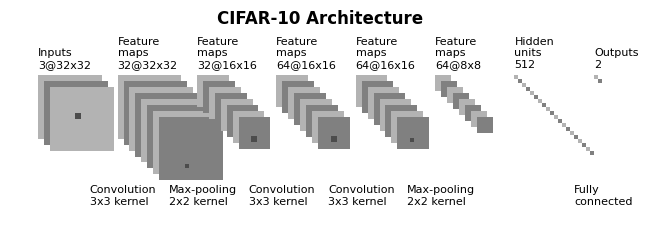

Reproduce this figure in Python.
"""
[redacted]
All rights reserved.

Redistribution and use in source and binary forms, with or without
    modification, are permitted provided that the following conditions are met:

1. Redistributions of source code must retain the above copyright notice, this
    list of conditions and the following disclaimer.

2. Redistributions in binary form must reproduce the above copyright notice,
    this list of conditions and the following disclaimer in the documentation
    and/or other materials provided with the distribution.

3. Neither the name of the copyright holder nor the names of its contributors
    may be used to endorse or promote products derived from this software
    without specific prior written permission.

THIS SOFTWARE IS PROVIDED BY THE COPYRIGHT HOLDERS AND CONTRIBUTORS "AS IS"
    AND ANY EXPRESS OR IMPLIED WARRANTIES, INCLUDING, BUT NOT LIMITED TO, THE
    IMPLIED WARRANTIES OF MERCHANTABILITY AND FITNESS FOR A PARTICULAR PURPOSE
    ARE DISCLAIMED. IN NO EVENT SHALL THE COPYRIGHT HOLDER OR CONTRIBUTORS BE
    LIABLE FOR ANY DIRECT, INDIRECT, INCIDENTAL, SPECIAL, EXEMPLARY, OR
    CONSEQUENTIAL DAMAGES (INCLUDING, BUT NOT LIMITED TO, PROCUREMENT OF
    SUBSTITUTE GOODS OR SERVICES; LOSS OF USE, DATA, OR PROFITS; OR BUSINESS
    INTERRUPTION) HOWEVER CAUSED AND ON ANY THEORY OF LIABILITY, WHETHER IN
    CONTRACT, STRICT LIABILITY, OR TORT (INCLUDING NEGLIGENCE OR OTHERWISE)
    ARISING IN ANY WAY OUT OF THE USE OF THIS SOFTWARE, EVEN IF ADVISED OF THE
    POSSIBILITY OF SUCH DAMAGE.
"""


import os
import numpy as np
import matplotlib.pyplot as plt
plt.rcdefaults()
from matplotlib.lines import Line2D
from matplotlib.patches import Rectangle
from matplotlib.collections import PatchCollection


NumConvMax = 8
NumFcMax = 20
White = 1.
Light = 0.7
Medium = 0.5
Dark = 0.3
Black = 0.


def add_layer(patches, colors, size=24, num=5,
              top_left=[0, 0],
              loc_diff=[3, -3],
              ):
    # add a rectangle
    top_left = np.array(top_left)
    loc_diff = np.array(loc_diff)
    loc_start = top_left - np.array([0, size])
    for ind in range(num):
        patches.append(Rectangle(loc_start + ind * loc_diff, size, size))
        if ind % 2:
            colors.append(Medium)
        else:
            colors.append(Light)


def add_mapping(patches, colors, start_ratio, patch_size, ind_bgn,
                top_left_list, loc_diff_list, num_show_list, size_list):

    start_loc = top_left_list[ind_bgn] \
        + (num_show_list[ind_bgn] - 1) * np.array(loc_diff_list[ind_bgn]) \
        + np.array([start_ratio[0] * size_list[ind_bgn],
                    -start_ratio[1] * size_list[ind_bgn]])

    end_loc = top_left_list[ind_bgn + 1] \
        + (num_show_list[ind_bgn + 1] - 1) \
        * np.array(loc_diff_list[ind_bgn + 1]) \
        + np.array([(start_ratio[0] + .5 * patch_size / size_list[ind_bgn]) *
                    size_list[ind_bgn + 1],
                    -(start_ratio[1] - .5 * patch_size / size_list[ind_bgn]) *
                    size_list[ind_bgn + 1]])

    patches.append(Rectangle(start_loc, patch_size, patch_size))
    colors.append(Dark)
    patches.append(Line2D([start_loc[0], end_loc[0]],
                          [start_loc[1], end_loc[1]]))
    colors.append(Black)
    patches.append(Line2D([start_loc[0] + patch_size, end_loc[0]],
                          [start_loc[1], end_loc[1]]))
    colors.append(Black)
    patches.append(Line2D([start_loc[0], end_loc[0]],
                          [start_loc[1] + patch_size, end_loc[1]]))
    colors.append(Black)
    patches.append(Line2D([start_loc[0] + patch_size, end_loc[0]],
                          [start_loc[1] + patch_size, end_loc[1]]))
    colors.append(Black)


def label(xy, text, xy_off=[0, 4]):
    plt.text(xy[0] + xy_off[0], xy[1] + xy_off[1], text,
             family='sans-serif', size=8)


if __name__ == '__main__':

    fc_unit_size = 2
    layer_width = 40

    patches = []
    colors = []

    fig, ax = plt.subplots()


    ############################
    # conv layers
    size_list = [32, 32, 16, 16, 16, 8]  # NOTE: image size
    num_list =  [3, 32, 32, 64, 64, 64]  # NOTE: number of output feature maps 
    x_diff_list = [0, layer_width, layer_width, layer_width, layer_width, layer_width]
    text_list = ['Inputs'] + ['Feature\nmaps'] * (len(size_list) - 1)
    loc_diff_list = [[3, -3]] * len(size_list)

    num_show_list = list(map(min, num_list, [NumConvMax] * len(num_list)))
    top_left_list = np.c_[np.cumsum(x_diff_list), np.zeros(len(x_diff_list))]

    for ind in range(len(size_list)):
        add_layer(patches, colors, size=size_list[ind],
                  num=num_show_list[ind],
                  top_left=top_left_list[ind], loc_diff=loc_diff_list[ind])
        label(top_left_list[ind], text_list[ind] + '\n{}@{}x{}'.format(
            num_list[ind], size_list[ind], size_list[ind]))


    ############################
    # in between layers
    start_ratio_list = [[0.4, 0.5], [0.4, 0.8], [0.4, 0.8], [0.4, 0.8], [0.4, 0.8]]
    patch_size_list = [3, 2, 3, 3, 2]   # NOTE: kernel sizes
    ind_bgn_list = range(len(patch_size_list))
    text_list = ['Convolution', 'Max-pooling', 'Convolution', 'Convolution', 'Max-pooling']

    for ind in range(len(patch_size_list)):
        add_mapping(patches, colors, start_ratio_list[ind],
                    patch_size_list[ind], ind,
                    top_left_list, loc_diff_list, num_show_list, size_list)
        label(top_left_list[ind], text_list[ind] + '\n{}x{} kernel'.format(
            patch_size_list[ind], patch_size_list[ind]), xy_off=[26, -65])


    ############################
    # fully connected layers
    size_list = [fc_unit_size, fc_unit_size]
    num_list = [512, 2] # NOTE: number of fully connected neurons
    num_show_list = list(map(min, num_list, [NumFcMax] * len(num_list)))
    x_diff_list = [sum(x_diff_list) + layer_width, layer_width, layer_width]
    top_left_list = np.c_[np.cumsum(x_diff_list), np.zeros(len(x_diff_list))]
    loc_diff_list = [[fc_unit_size, -fc_unit_size]] * len(top_left_list)
    text_list = ['Hidden\nunits'] * (len(size_list) - 1) + ['Outputs']

    for ind in range(len(size_list)):
        add_layer(patches, colors, size=size_list[ind], num=num_show_list[ind],
                  top_left=top_left_list[ind], loc_diff=loc_diff_list[ind])
        label(top_left_list[ind], text_list[ind] + '\n{}'.format(
            num_list[ind]))

    text_list = [' ', 'Fully\nconnected']

    for ind in range(len(size_list)):
        label(top_left_list[ind], text_list[ind], xy_off=[-10, -65])

    ############################
    colors += [0, 1]
    collection = PatchCollection(patches, cmap=plt.cm.gray)
    collection.set_array(np.array(colors))
    ax.add_collection(collection)
    plt.tight_layout()
    plt.axis('equal')
    plt.axis('off')
    plt.title("CIFAR-10 Architecture",fontweight='bold')
    plt.show()
    fig.set_size_inches(8, 2.5)

    fig_dir = './'
    fig_ext = '.png'
    fig.savefig(os.path.join(fig_dir, 'convnet_fig' + fig_ext),
                bbox_inches='tight', pad_inches=0)
